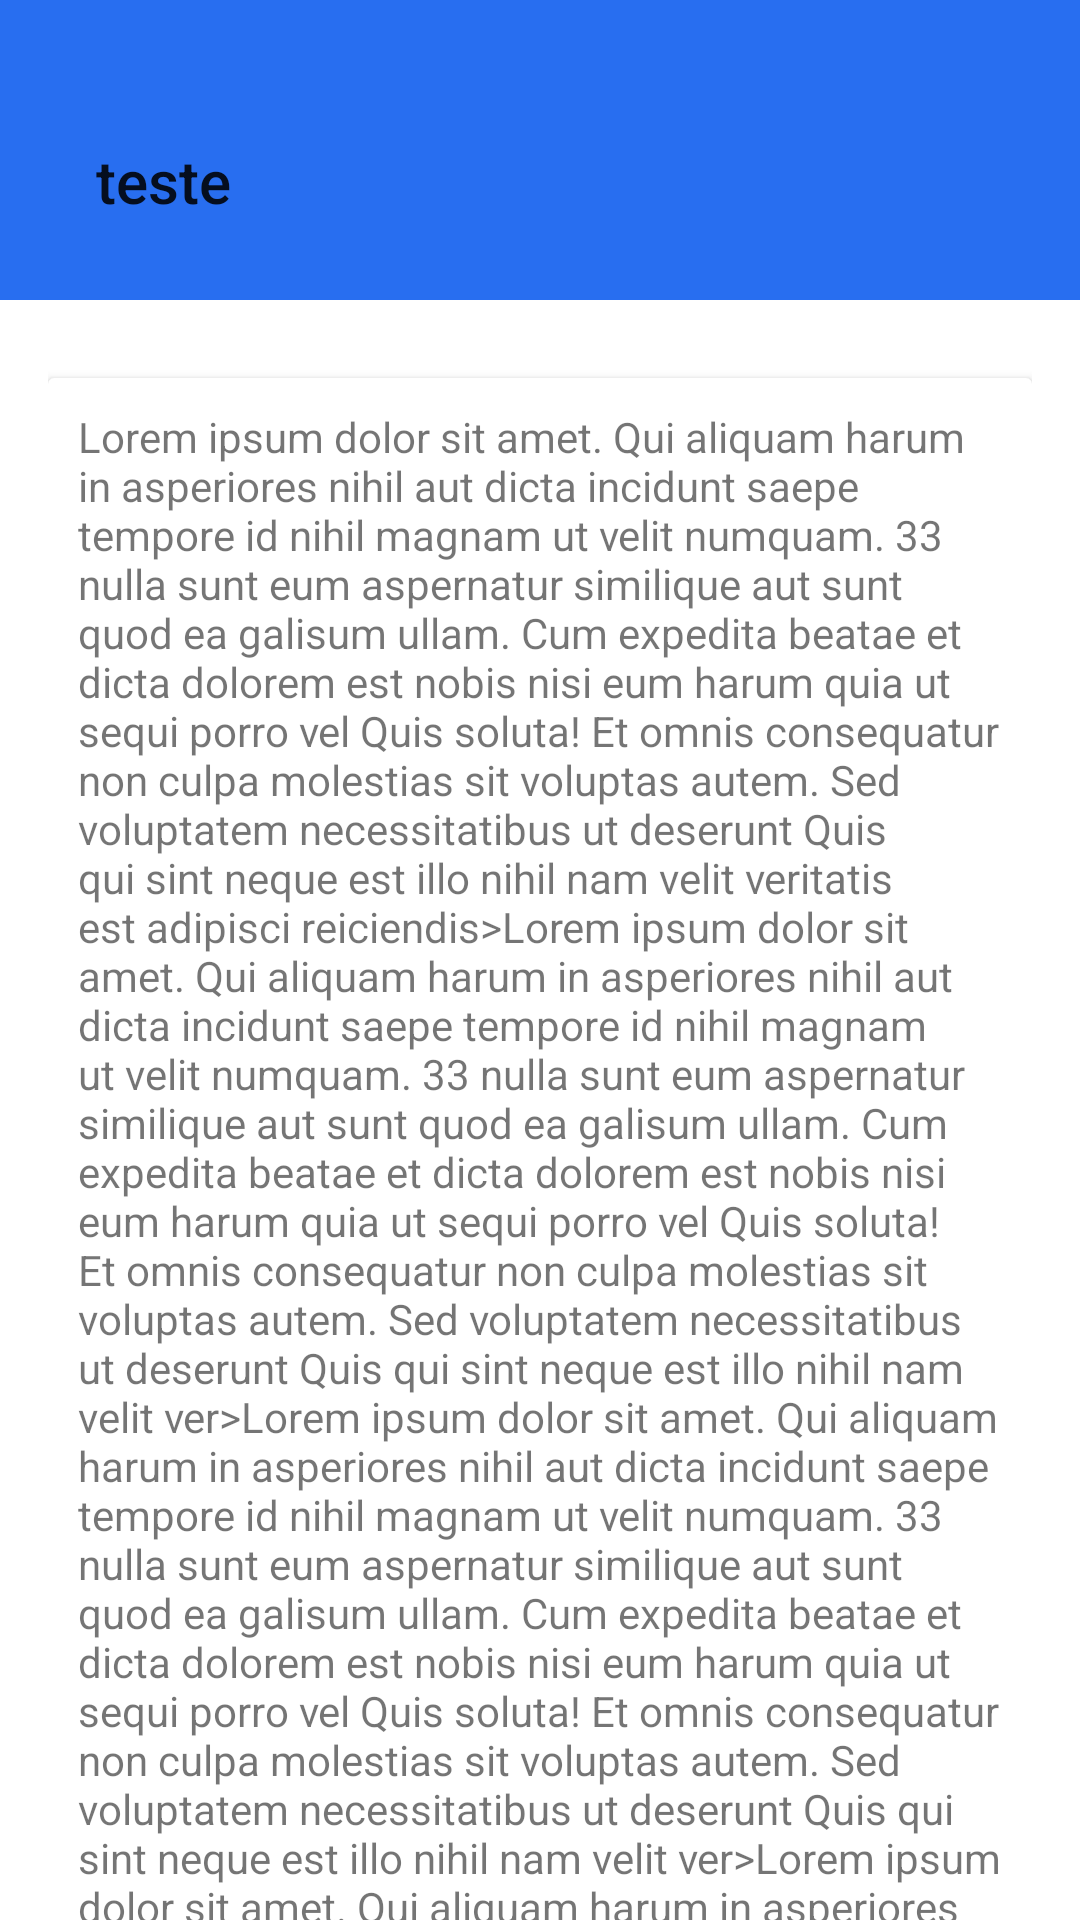

This screen was rendered from an Android layout file. Write that file and the resources it references.
<!-- AndroidManifest.xml: application theme Theme.PI_Application -->
<!-- res/layout/fragment_test.xml -->
<?xml version="1.0" encoding="utf-8"?>
<androidx.coordinatorlayout.widget.CoordinatorLayout xmlns:android="http://schemas.android.com/apk/res/android"
    xmlns:app="http://schemas.android.com/apk/res-auto"
    android:id="@+id/activity_main"
    android:layout_width="match_parent"
    android:layout_height="match_parent"
    android:fitsSystemWindows="true"
    android:orientation="vertical">

    <com.google.android.material.appbar.AppBarLayout
        android:layout_width="match_parent"
        android:layout_height="100dp"
        android:background="?attr/colorPrimary">

        <com.google.android.material.appbar.CollapsingToolbarLayout
            android:layout_width="match_parent"
            android:layout_height="match_parent"
            app:contentScrim="?attr/colorPrimary"
            app:expandedTitleTextAppearance="@style/TextAppearance.AppCompat.Title"
            app:layout_scrollFlags="scroll|exitUntilCollapsed"
            app:titleEnabled="true">

            <androidx.appcompat.widget.Toolbar
                android:id="@+id/toolbar"
                android:layout_width="match_parent"
                android:layout_height="?attr/actionBarSize"
                android:foregroundGravity="center"
                android:gravity="center"
                app:layout_collapseMode="pin"
                app:navigationIcon="@drawable/ic_arrow_back"
                app:popupTheme="@style/ThemeOverlay.AppCompat.Light"
                app:title="teste" />
        </com.google.android.material.appbar.CollapsingToolbarLayout>

    </com.google.android.material.appbar.AppBarLayout>

    <androidx.core.widget.NestedScrollView
        android:layout_width="wrap_content"
        android:layout_height="match_parent"
        app:layout_behavior="@string/appbar_scrolling_view_behavior">

        <LinearLayout
            android:layout_width="match_parent"
            android:layout_height="wrap_content"
            android:orientation="vertical"
            android:padding="16dp">

            <androidx.cardview.widget.CardView
                android:layout_width="match_parent"
                android:layout_height="wrap_content"
                android:layout_marginTop="10dp">

                <TextView
                    android:layout_width="match_parent"
                    android:layout_height="wrap_content"
                    android:padding="10dp"
                    android:text="@string/content" />
            </androidx.cardview.widget.CardView>
        </LinearLayout>
    </androidx.core.widget.NestedScrollView>
</androidx.coordinatorlayout.widget.CoordinatorLayout>
<!-- resources referenced by this layout -->
<resources>
  <string name="content" translatable="false">Lorem ipsum dolor sit amet. Qui aliquam harum in asperiores nihil aut dicta incidunt saepe tempore id nihil magnam ut velit numquam. 33 nulla sunt eum aspernatur similique aut sunt quod ea galisum ullam.
  
  Cum expedita beatae et dicta dolorem est nobis nisi eum harum quia ut sequi porro vel Quis soluta! Et omnis consequatur non culpa molestias sit voluptas autem. Sed voluptatem necessitatibus ut deserunt Quis qui sint neque est illo nihil nam velit veritatis est adipisci reiciendis&gt;Lorem ipsum dolor sit amet. Qui aliquam harum in asperiores nihil aut dicta incidunt saepe tempore id nihil magnam ut velit numquam. 33 nulla sunt eum aspernatur similique aut sunt quod ea galisum ullam.
  
  Cum expedita beatae et dicta dolorem est nobis nisi eum harum quia ut sequi porro vel Quis soluta! Et omnis consequatur non culpa molestias sit voluptas autem. Sed voluptatem necessitatibus ut deserunt Quis qui sint neque est illo nihil nam velit ver&gt;Lorem ipsum dolor sit amet. Qui aliquam harum in asperiores nihil aut dicta incidunt saepe tempore id nihil magnam ut velit numquam. 33 nulla sunt eum aspernatur similique aut sunt quod ea galisum ullam.
  
  Cum expedita beatae et dicta dolorem est nobis nisi eum harum quia ut sequi porro vel Quis soluta! Et omnis consequatur non culpa molestias sit voluptas autem. Sed voluptatem necessitatibus ut deserunt Quis qui sint neque est illo nihil nam velit ver&gt;Lorem ipsum dolor sit amet. Qui aliquam harum in asperiores nihil aut dicta incidunt saepe tempore id nihil magnam ut velit numquam. 33 nulla sunt eum aspernatur similique aut sunt quod ea galisum ullam.
  
  Cum expedita beatae et dicta dolorem est nobis nisi eum harum quia ut sequi porro vel Quis soluta! Et omnis consequatur non culpa molestias sit voluptas autem. Sed voluptatem necessitatibus ut deserunt Quis qui sint neque est illo nihil nam velit ver.</string>
  <style name="Theme.PI_Application" parent="Theme.MaterialComponents.DayNight.DarkActionBar">
          
          <item name="colorPrimary">@color/blue_1</item>
          <item name="colorPrimaryVariant">@color/blue_3</item>
          <item name="colorOnPrimary">@color/blue_3</item>
          
          <item name="colorSecondary">@color/teal_200</item>
          <item name="colorSecondaryVariant">@color/teal_700</item>
          <item name="colorOnSecondary">@color/black</item>
          
          <item name="android:statusBarColor" tools:targetApi="l">?attr/colorPrimaryVariant</item>
          <item name="android:navigationBarColor">@android:color/transparent</item>
          
      </style>
  <color name="blue_1">#286EF0</color>
  <color name="blue_3">#099BFF</color>
  <color name="teal_200">#FF03DAC5</color>
  <color name="teal_700">#FF018786</color>
  <color name="black">#FF000000</color>
</resources>
